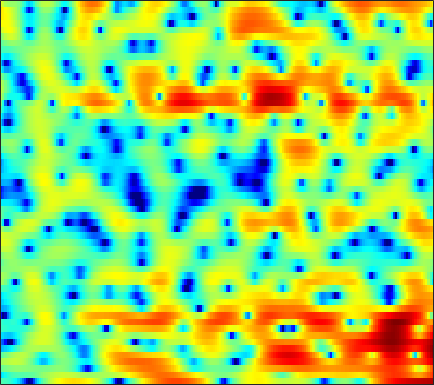

Data behind this chart, as committed beside it:
-1.8352, -1.9765, -2.2131, -2.5416, -2.8724, -3.4307, -4.1592, -4.865, -6.0473, -7.6444, -9.8501, -12.142, -16.717, -21.102, -17.292, -11.803, -8.108, -6.0374, -3.8453, -2.0882, -0.64161, 0.294, 1.3697, 2.2868
-6.075, -5.065, -4.014, -3.232, -2.781, -2.335, -2.031, -1.878, -1.749, -1.675, -1.639, -1.613, -1.552, -1.444, -1.319, -1.084, -0.7768, -0.504, -0.1027, 0.3182, 0.7435, 1.05, 1.434, 1.784
-1.04, -0.7713, -0.4328, -0.1247, 0.07011, 0.2784, 0.4213, 0.4884, 0.528, 0.5052, 0.4328, 0.3554, 0.222, 0.07155, -0.04792, -0.1997, -0.3211, -0.3926, -0.4477, -0.4431, -0.382, -0.3011, -0.1583, -0.001613
1.196, 1.414, 1.696, 1.95, 2.118, 2.279, 2.365, 2.373, 2.297, 2.107, 1.791, 1.459, 0.8784, 0.1099, -0.6076, -1.781, -3.213, -4.437, -6.101, -7.267, -7.218, -6.382, -4.86, -3.379
-1.592, -1.046, -0.3744, 0.2247, 0.644, 1.13, 1.539, 1.787, 2.016, 2.138, 2.115, 1.992, 1.666, 1.124, 0.5696, -0.4049, -1.635, -2.682, -4.08, -4.992, -4.907, -4.231, -2.985, -1.761
-7.726, -7.17, -6.56, -5.976, -5.45, -4.588, -3.556, -2.732, -1.653, -0.6894, 0.1108, 0.6023, 1.102, 1.435, 1.592, 1.696, 1.708, 1.679, 1.615, 1.553, 1.511, 1.496, 1.488, 1.456
-10.05, -11.17, -13.86, -19.53, -33.46, -18.93, -11.83, -8.651, -5.62, -3.388, -1.687, -0.6753, 0.4274, 1.29, 1.807, 2.363, 2.762, 2.968, 3.139, 3.204, 3.16, 3.058, 2.823, 2.453
-5.765, -6.16, -6.651, -6.946, -6.944, -6.597, -5.816, -5.057, -3.933, -2.841, -1.788, -1.052, -0.1407, 0.6782, 1.221, 1.853, 2.372, 2.697, 3.009, 3.193, 3.227, 3.155, 2.906, 2.481
-2.562, -2.808, -3.085, -3.287, -3.389, -3.481, -3.494, -3.47, -3.412, -3.33, -3.159, -2.932, -2.381, -1.581, -0.8691, 0.1406, 1.094, 1.724, 2.415, 2.89, 3.136, 3.171, 3.02, 2.669
-2.634, -3.133, -3.462, -3.447, -3.283, -3.062, -3.04, -3.278, -4.032, -5.551, -8.219, -11.49, -15.11, -9.341, -5.483, -1.88, 0.6252, 2.002, 3.314, 4.125, 4.518, 4.564, 4.312, 3.72
-14.03, -24.6, -16.71, -9.997, -7.313, -5.012, -3.636, -3.062, -2.73, -2.765, -2.989, -3.129, -2.882, -1.882, -0.8021, 0.756, 2.171, 3.06, 3.938, 4.466, 4.654, 4.572, 4.146, 3.344
-7.689, -7.843, -7.505, -6.599, -5.722, -4.535, -3.492, -2.802, -2.024, -1.376, -0.8035, -0.374, 0.1808, 0.7433, 1.176, 1.75, 2.272, 2.583, 2.873, 3.004, 2.961, 2.798, 2.404, 1.821
-6.673, -6.078, -5.294, -4.517, -3.934, -3.181, -2.459, -1.914, -1.212, -0.5504, 0.05056, 0.4775, 1.006, 1.481, 1.792, 2.142, 2.386, 2.501, 2.556, 2.493, 2.297, 2.064, 1.643, 1.106
-5.937, -5.124, -4.295, -3.653, -3.254, -2.745, -2.204, -1.758, -1.11, -0.4102, 0.3027, 0.8106, 1.43, 1.95, 2.267, 2.558, 2.709, 2.732, 2.649, 2.429, 2.074, 1.743, 1.227, 0.6169
-2.417, -2.4, -2.608, -3.072, -3.556, -4.214, -4.512, -4.286, -3.301, -1.865, -0.3657, 0.6377, 1.742, 2.558, 2.978, 3.303, 3.366, 3.252, 2.889, 2.321, 1.619, 1.037, 0.259, -0.443
1.266, 0.7544, -0.2687, -1.849, -3.593, -7.305, -14.72, -17.9, -8.33, -3.367, -0.3584, 1.219, 2.724, 3.69, 4.115, 4.33, 4.157, 3.761, 2.866, 1.527, -0.3359, -2.092, -4.719, -6.62
1.413, 1.2, 0.7809, 0.2121, -0.2823, -0.9048, -1.24, -1.179, -0.6615, 0.215, 1.184, 1.834, 2.536, 3.001, 3.171, 3.151, 2.813, 2.335, 1.368, -0.05896, -2.047, -3.953, -6.978, -9.254
-0.4169, -0.09319, 0.2077, 0.3753, 0.438, 0.4931, 0.5379, 0.5919, 0.7229, 0.8919, 1.085, 1.227, 1.388, 1.486, 1.506, 1.437, 1.242, 1.01, 0.5757, 0.005873, -0.6434, -1.13, -1.716, -2.108
-1.373, -0.6623, 0.003565, 0.4205, 0.6038, 0.7071, 0.6758, 0.5916, 0.4276, 0.2222, 0.01192, -0.1154, -0.2271, -0.2587, -0.2276, -0.1419, -0.0188, 0.06532, 0.1468, 0.1913, 0.1918, 0.1599, 0.1116, 0.06355
0.05165, 0.5759, 1.046, 1.267, 1.282, 1.097, 0.7034, 0.2712, -0.5007, -1.433, -2.456, -3.182, -3.884, -4.021, -3.733, -2.988, -2.107, -1.476, -0.7337, -0.1243, 0.3408, 0.6109, 0.8922, 1.085
2.3, 2.475, 2.569, 2.477, 2.27, 1.785, 1.032, 0.2419, -1.184, -3.175, -6.075, -9.292, -16.76, -18.44, -11.98, -7.301, -4.561, -3.146, -1.777, -0.8202, -0.1338, 0.273, 0.6873, 1.002
3.439, 3.41, 3.284, 3.054, 2.801, 2.345, 1.7, 1.077, 0.04811, -1.277, -2.824, -4.028, -5.317, -5.676, -5.272, -4.282, -3.312, -2.723, -2.152, -1.813, -1.583, -1.439, -1.23, -0.9438
3.328, 3.087, 2.795, 2.567, 2.441, 2.316, 2.171, 2.035, 1.773, 1.41, 0.9933, 0.6633, 0.25, -0.1152, -0.3529, -0.7052, -1.16, -1.628, -2.508, -3.664, -4.987, -5.841, -6.226, -5.564
1.52, 0.5114, -0.4936, -0.6894, -0.2916, 0.5793, 1.51, 2.09, 2.651, 3.032, 3.2, 3.224, 3.13, 2.895, 2.604, 2.028, 1.173, 0.2615, -1.442, -4.002, -8.113, -13.26, -18.94, -10.69
-2.187, -5.814, -15.97, -14.73, -7.595, -3.192, -0.6798, 0.5578, 1.676, 2.417, 2.876, 3.099, 3.276, 3.326, 3.28, 3.099, 2.726, 2.304, 1.54, 0.555, -0.4814, -1.171, -1.759, -1.903
-0.6993, -1.81, -2.929, -3.273, -3.043, -2.372, -1.688, -1.298, -0.9217, -0.7887, -0.7047, -0.6018, -0.3459, 0.09443, 0.5271, 1.13, 1.661, 1.98, 2.246, 2.359, 2.328, 2.23, 2.046, 1.731
-1.168, -1.633, -2.139, -2.514, -2.739, -3.04, -3.446, -3.877, -4.745, -6.032, -7.772, -9.12, -9.594, -7.582, -5.486, -2.965, -0.945, 0.2465, 1.472, 2.359, 2.948, 3.235, 3.424, 3.423
-5.339, -5.374, -5.356, -5.381, -5.46, -5.726, -6.19, -6.718, -7.781, -9.287, -11.57, -13.71, -14.98, -11.55, -8.444, -5.067, -2.495, -0.9922, 0.6011, 1.79, 2.665, 3.14, 3.556, 3.784
-12.71, -11.23, -9.834, -9.022, -8.726, -8.629, -8.743, -8.889, -9.065, -9.096, -8.835, -8.415, -7.453, -6.051, -4.82, -3.109, -1.467, -0.3728, 0.8878, 1.883, 2.643, 3.056, 3.429, 3.623
-13.71, -12.12, -10.74, -10.13, -10.13, -10.61, -11.62, -12.48, -12.98, -12.06, -9.924, -8.164, -5.913, -3.908, -2.553, -0.9409, 0.4372, 1.318, 2.276, 2.987, 3.448, 3.627, 3.688, 3.534
-7.881, -7.729, -7.62, -7.828, -8.285, -9.54, -11.83, -14.71, -19.9, -16.02, -10.09, -7.009, -3.921, -1.567, -0.1388, 1.419, 2.639, 3.363, 4.07, 4.495, 4.614, 4.506, 4.058, 3.26
-6.34, -6.07, -5.786, -5.648, -5.653, -5.823, -6.034, -6.138, -5.881, -5.094, -3.789, -2.639, -1.075, 0.3707, 1.339, 2.449, 3.336, 3.848, 4.312, 4.509, 4.417, 4.141, 3.437, 2.295
-7.931, -7.014, -6.007, -5.209, -4.744, -4.218, -3.774, -3.446, -2.973, -2.393, -1.709, -1.134, -0.3301, 0.4931, 1.097, 1.838, 2.474, 2.851, 3.204, 3.356, 3.293, 3.084, 2.605, 1.868
-8.659, -7.195, -5.689, -4.569, -3.929, -3.261, -2.793, -2.506, -2.225, -1.941, -1.643, -1.367, -0.909, -0.3305, 0.1581, 0.8349, 1.49, 1.917, 2.376, 2.66, 2.758, 2.705, 2.476, 2.095
-5.83, -4.719, -3.516, -2.636, -2.149, -1.769, -1.638, -1.712, -1.984, -2.463, -2.998, -3.307, -3.314, -2.709, -1.917, -0.6619, 0.544, 1.331, 2.145, 2.684, 2.943, 2.978, 2.812, 2.471
-1.833, -1.182, -0.4985, -0.02388, 0.1705, 0.201, -0.0615, -0.5195, -1.524, -3.22, -5.993, -9.329, -15.79, -10.9, -6.33, -2.408, 0.1202, 1.452, 2.658, 3.354, 3.612, 3.547, 3.156, 2.43
-0.0077, 0.2823, 0.5761, 0.7699, 0.8206, 0.7871, 0.5517, 0.24, -0.4677, -1.465, -2.786, -3.8, -4.477, -3.616, -2.249, -0.2874, 1.361, 2.305, 3.174, 3.597, 3.588, 3.281, 2.459, 1.08
-1.248, -1.363, -1.463, -1.478, -1.397, -1.225, -1.012, -0.8464, -0.671, -0.5465, -0.4118, -0.2776, 0.02463, 0.5046, 0.9723, 1.651, 2.288, 2.666, 2.996, 3.065, 2.838, 2.458, 1.62, 0.3995
-4.209, -5.157, -6.231, -6.665, -6.383, -5.434, -4.175, -3.268, -2.124, -1.18, -0.3619, 0.1844, 0.8351, 1.415, 1.805, 2.251, 2.601, 2.78, 2.886, 2.828, 2.591, 2.299, 1.768, 1.079
-7.05, -9.894, -16.07, -28.2, -17.71, -11.06, -7.353, -5.422, -3.421, -1.898, -0.6794, 0.08111, 0.9222, 1.599, 2.006, 2.425, 2.693, 2.811, 2.838, 2.739, 2.519, 2.286, 1.921, 1.493
-4.818, -6.534, -8.573, -9.58, -9.261, -7.916, -6.096, -4.75, -3.151, -1.731, -0.5637, 0.1748, 0.9914, 1.659, 2.052, 2.444, 2.669, 2.73, 2.655, 2.412, 2.029, 1.688, 1.219, 0.8357
-1.93, -3.744, -5.878, -7.013, -6.984, -5.941, -4.49, -3.433, -2.133, -1.02, -0.1342, 0.4472, 1.124, 1.701, 2.086, 2.509, 2.801, 2.855, 2.689, 2.158, 1.213, 0.2491, -1.253, -2.402
-0.1231, -3.415, -10.25, -36.26, -13.35, -7.113, -4.252, -2.882, -1.821, -1.306, -1.09, -1.044, -0.875, -0.4345, 0.1525, 1.114, 2.021, 2.512, 2.763, 2.426, 1.326, -0.2488, -3.885, -11.52
1.894, 0.1125, -2.12, -3.665, -4.161, -4.207, -4.147, -4.19, -4.564, -5.462, -6.999, -8.842, -12.44, -13.74, -10.25, -5.688, -2.595, -0.9327, 0.5087, 1.267, 1.453, 1.304, 0.8702, 0.6276
2.437, 1.293, -0.1887, -1.597, -2.627, -3.916, -5.168, -6.236, -7.676, -9.081, -10.54, -11.69, -12.96, -12.53, -10.5, -7.13, -4.18, -2.386, -0.5584, 0.7381, 1.589, 2.034, 2.43, 2.687
2.016, 1, -0.4247, -1.906, -3.094, -4.817, -6.873, -8.744, -11.72, -14.93, -15.52, -13.75, -10.88, -8.229, -6.39, -4.134, -2.124, -0.8094, 0.689, 1.822, 2.647, 3.068, 3.422, 3.535
0.2103, -0.8917, -2.283, -3.52, -4.355, -5.576, -7.073, -8.523, -11.09, -14.02, -14.07, -11.6, -7.992, -5.061, -3.281, -1.298, 0.3464, 1.359, 2.455, 3.27, 3.801, 4.012, 4.046, 3.818
-4.144, -6.226, -8.418, -8.781, -8.081, -7.016, -6.234, -5.856, -5.545, -5.139, -4.433, -3.643, -2.375, -0.9876, 0.01258, 1.243, 2.307, 2.966, 3.639, 4.09, 4.286, 4.264, 3.977, 3.387
-7.147, -10.66, -16.61, -14.44, -10.78, -7.498, -5.387, -4.262, -3.109, -2.152, -1.278, -0.6362, 0.1997, 1.013, 1.597, 2.319, 2.926, 3.304, 3.667, 3.849, 3.827, 3.665, 3.227, 2.502
-3.995, -4.75, -5.349, -5.319, -4.902, -4.077, -3.151, -2.502, -1.704, -1.013, -0.3854, 0.04989, 0.5975, 1.113, 1.479, 1.922, 2.293, 2.52, 2.728, 2.798, 2.72, 2.557, 2.176, 1.601
-2.257, -2.26, -2.182, -2.002, -1.805, -1.494, -1.187, -0.9498, -0.6761, -0.4486, -0.2483, -0.09855, 0.1246, 0.3856, 0.6059, 0.9131, 1.223, 1.421, 1.62, 1.721, 1.696, 1.586, 1.328, 0.9609
-1.481, -0.8724, -0.2354, 0.2238, 0.4476, 0.6097, 0.6071, 0.507, 0.2442, -0.1123, -0.5259, -0.8111, -1.066, -1.083, -0.9178, -0.5026, 0.02519, 0.4122, 0.8373, 1.111, 1.195, 1.129, 0.891, 0.5159
-0.1016, 1.099, 2.171, 2.775, 2.979, 2.948, 2.615, 2.137, 1.215, -0.07051, -1.733, -3.18, -5.047, -5.789, -5.131, -3.384, -1.652, -0.5864, 0.454, 1.061, 1.271, 1.187, 0.7436, -0.06812
2.793, 3.521, 4.171, 4.456, 4.446, 4.132, 3.473, 2.737, 1.393, -0.4813, -3.114, -5.876, -11.44, -16.54, -11.55, -6.352, -3.29, -1.741, -0.3604, 0.4039, 0.6345, 0.4693, -0.229, -1.542
4.434, 4.535, 4.536, 4.354, 4.076, 3.511, 2.685, 1.908, 0.6455, -0.8392, -2.442, -3.628, -4.888, -5.41, -5.203, -4.346, -3.232, -2.403, -1.519, -0.9548, -0.7819, -0.9384, -1.52, -2.517
5.343, 5.108, 4.72, 4.233, 3.784, 3.055, 2.151, 1.347, 0.09211, -1.36, -2.898, -4.003, -5.174, -5.646, -5.448, -4.636, -3.492, -2.67, -1.737, -1.106, -0.8249, -0.8533, -1.216, -1.952
5.614, 5.126, 4.496, 3.878, 3.416, 2.745, 1.955, 1.212, -0.06916, -1.8, -4.247, -6.768, -11.59, -15.33, -11.8, -7.082, -3.969, -2.36, -0.8345, 0.1201, 0.5998, 0.6882, 0.4422, -0.2175
3.52, 2.574, 1.517, 0.9043, 0.7648, 0.7906, 0.7936, 0.6206, 0.08064, -0.8872, -2.365, -3.77, -5.775, -6.58, -5.7, -3.567, -1.531, -0.2834, 0.9596, 1.777, 2.209, 2.293, 2.11, 1.619
